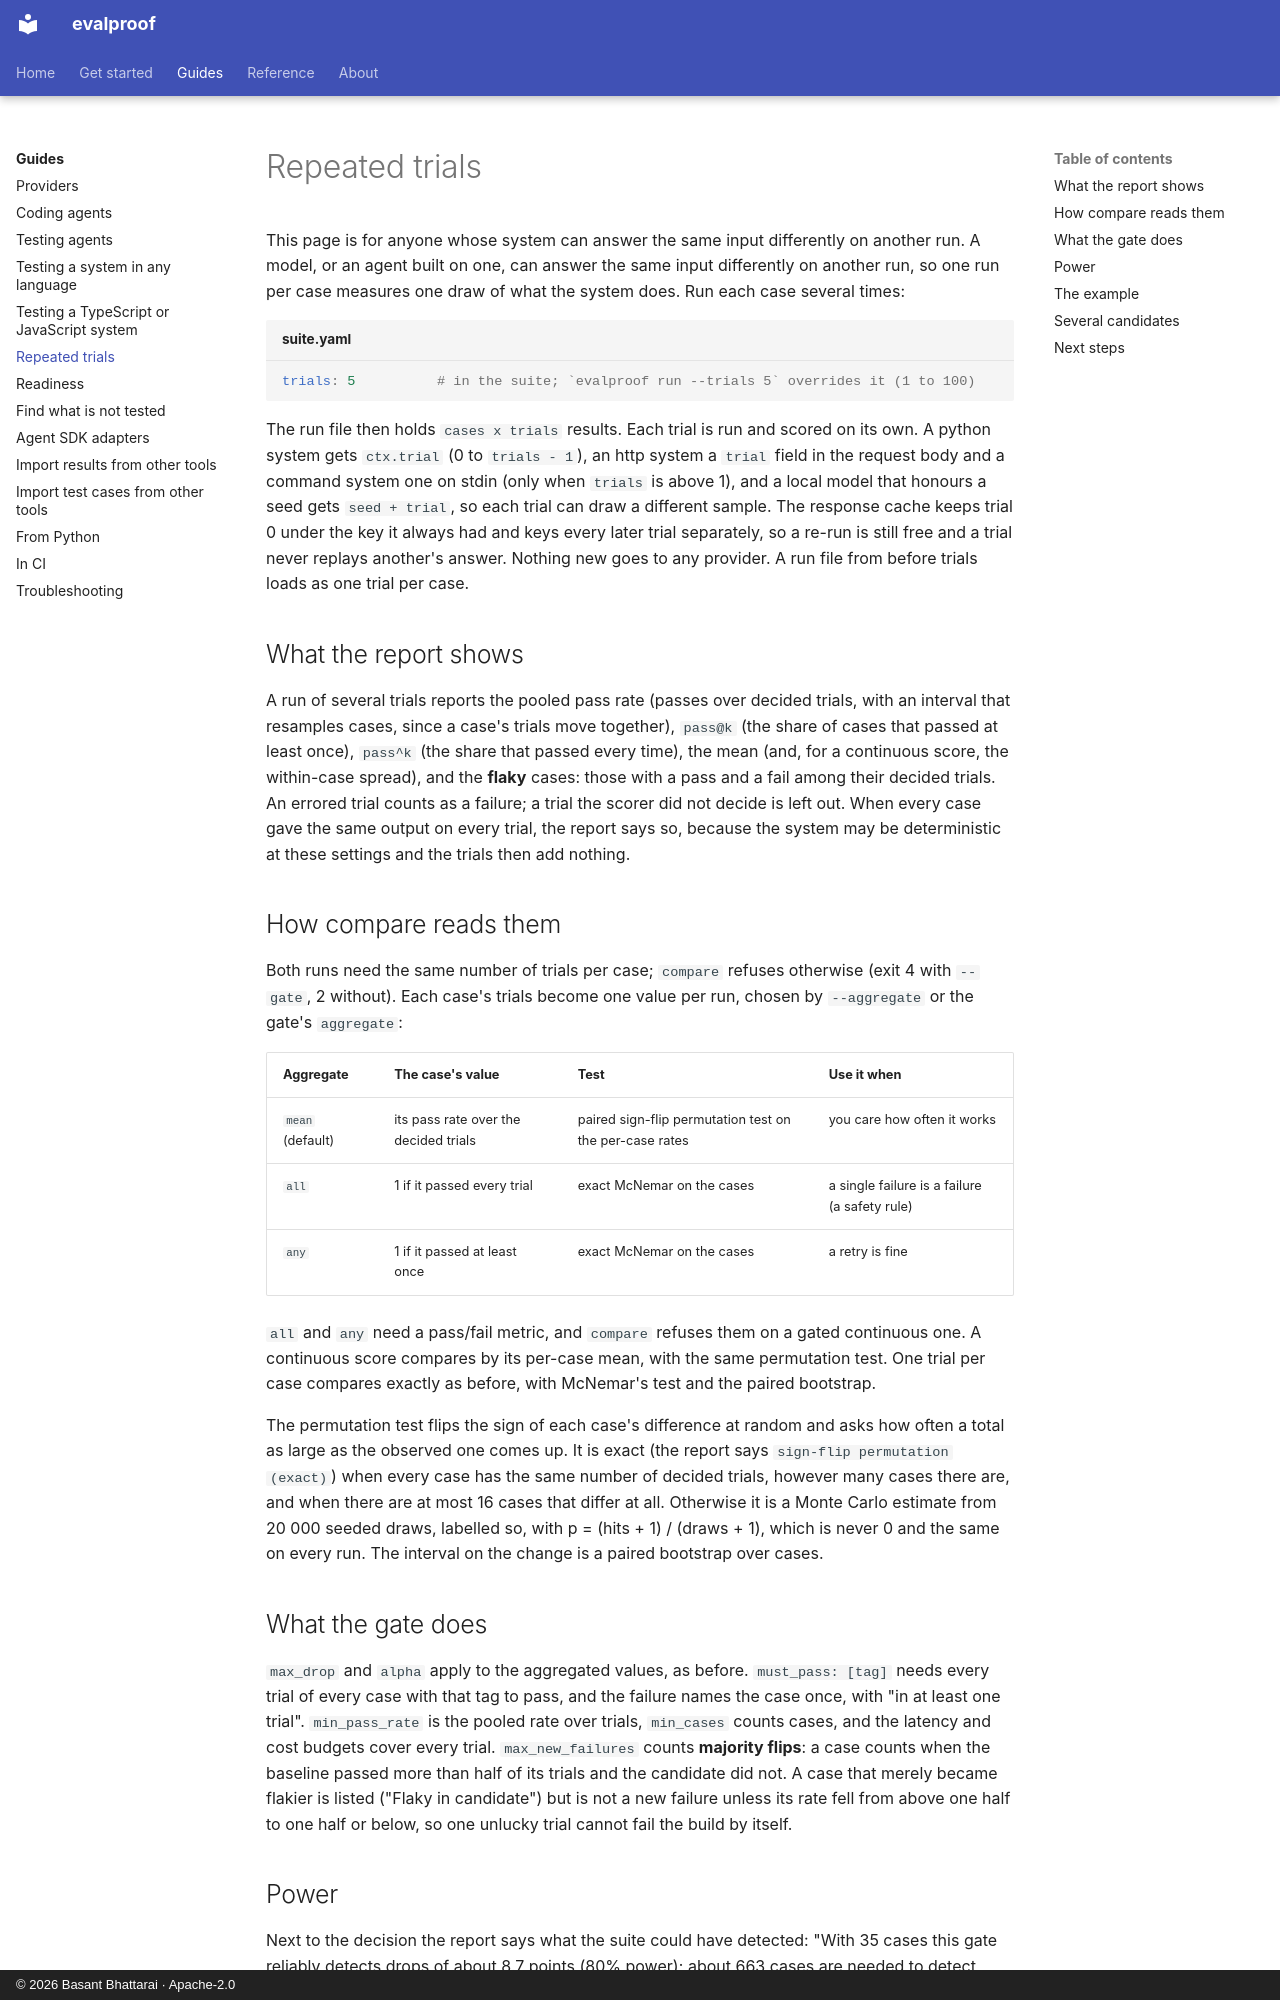

repository: technobasant/evalproof · page: guides/repeated-trials/index.html · generator: mkdocs · copyright: © 2026 Basant Bhattarai · Apache-2.0

---
description: Run each case several times, read pass@k, pass^k and flaky cases, and compare several candidates in one table.
---

# Repeated trials

This page is for anyone whose system can answer the same input differently on another run. A model, or an agent built on one, can answer the same input differently on another run, so one
run per case measures one draw of what the system does. Run each case several times:

```yaml title="suite.yaml"
trials: 5          # in the suite; `evalproof run --trials 5` overrides it (1 to 100)
```

The run file then holds `cases x trials` results. Each trial is run and scored on its own. A
python system gets `ctx.trial` (0 to `trials - 1`), an http system a `trial` field in the request
body and a command system one on stdin (only when `trials` is above 1), and a local model that honours a seed gets `seed + trial`,
so each trial can draw a different sample. The response cache keeps trial 0 under the key it always
had and keys every later trial separately, so a re-run is still free and a trial never replays
another's answer. Nothing new goes to any provider. A run file from before trials loads as one
trial per case.

## What the report shows

A run of several trials reports the pooled pass rate (passes over
decided trials, with an interval that resamples cases, since a case's trials move together),
`pass@k` (the share of cases that passed at least once), `pass^k` (the share that passed every
time), the mean (and, for a continuous score, the within-case spread), and the **flaky** cases: those with a pass and a fail
among their decided trials. An errored trial counts as a failure; a trial the scorer did not decide
is left out. When every case gave the same output on every trial, the report says so, because the
system may be deterministic at these settings and the trials then add nothing.

## How compare reads them

Both runs need the same number of trials per case; `compare` refuses
otherwise (exit 4 with `--gate`, 2 without). Each case's trials become one value per run, chosen by
`--aggregate` or the gate's `aggregate`:

| Aggregate | The case's value | Test | Use it when |
|---|---|---|---|
| `mean` (default) | its pass rate over the decided trials | paired sign-flip permutation test on the per-case rates | you care how often it works |
| `all` | 1 if it passed every trial | exact McNemar on the cases | a single failure is a failure (a safety rule) |
| `any` | 1 if it passed at least once | exact McNemar on the cases | a retry is fine |

`all` and `any` need a pass/fail metric, and `compare` refuses them on a gated continuous one. A
continuous score compares by its per-case mean, with the same permutation test. One trial per case
compares exactly as before, with McNemar's test and the paired bootstrap.

The permutation test flips the sign of each case's difference at random and asks how often a total
as large as the observed one comes up. It is exact (the report says `sign-flip permutation
(exact)`) when every case has the same number of decided trials, however many cases there are, and
when there are at most 16 cases that differ at all. Otherwise it is a Monte Carlo estimate from
20 000 seeded draws, labelled so, with p = (hits + 1) / (draws + 1), which is never 0 and the same
on every run. The interval on the change is a paired bootstrap over cases.

## What the gate does

`max_drop` and `alpha` apply to the aggregated values, as before.
`must_pass: [tag]` needs every trial of every case with that tag to pass, and the failure names the
case once, with "in at least one trial". `min_pass_rate` is the pooled rate over trials, `min_cases`
counts cases, and the latency and cost budgets cover every trial. `max_new_failures` counts
**majority flips**: a case counts when the baseline passed more than half of its trials and the
candidate did not. A case that merely became flakier is listed ("Flaky in candidate") but is not a
new failure unless its rate fell from above one half to one half or below, so one unlucky trial
cannot fail the build by itself.
